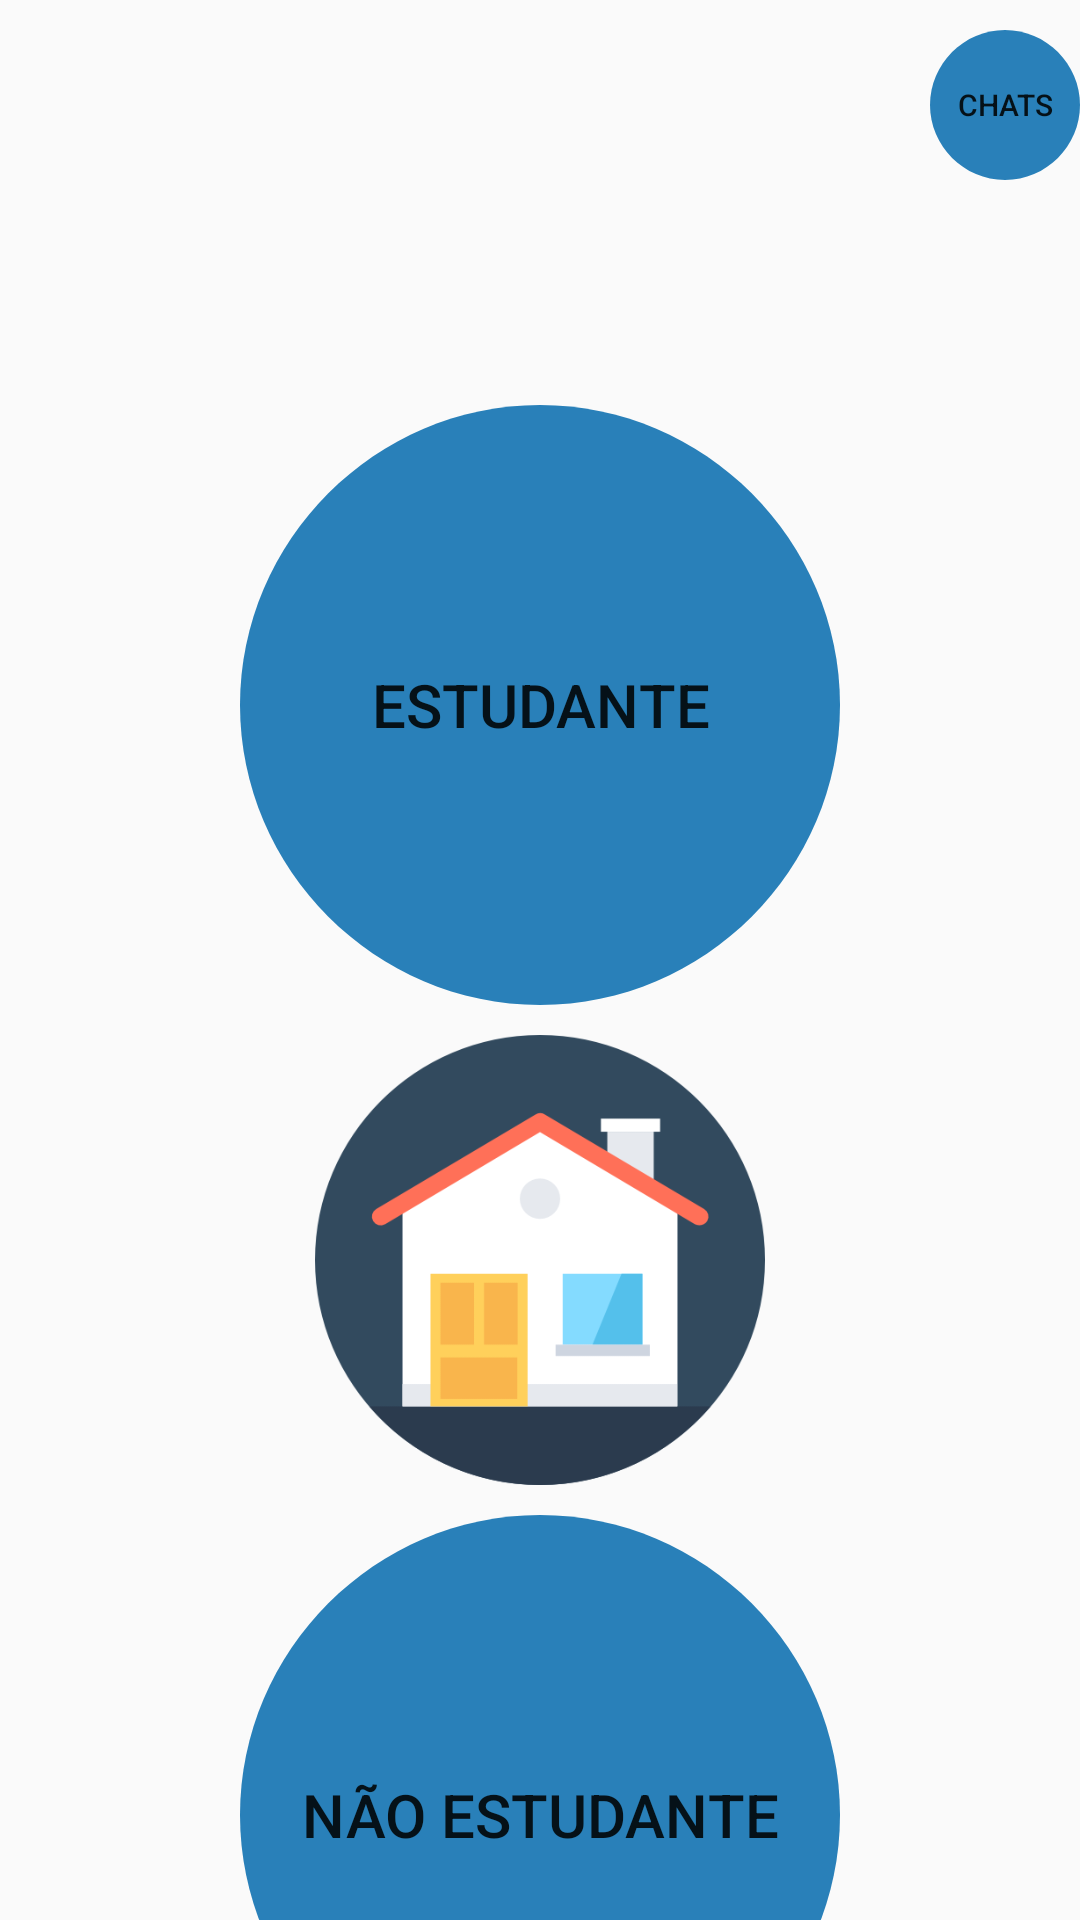

Write the Android layout XML for this screen, with the resource values it uses.
<!-- AndroidManifest.xml: application theme Theme.Temax -->
<!-- res/layout/activity_select_type_user.xml -->
<?xml version="1.0" encoding="utf-8"?>
<LinearLayout xmlns:android="http://schemas.android.com/apk/res/android"
    xmlns:app="http://schemas.android.com/apk/res-auto"
    xmlns:tools="http://schemas.android.com/tools"
    android:layout_width="match_parent"
    android:layout_height="match_parent"
    tools:context=".SelectTypeUser"
    android:orientation="vertical">

    <Button
        android:layout_width="50dp"
        android:layout_height="50dp"
        android:background="@drawable/circle_button"
        android:layout_gravity="right"
        android:layout_marginTop="10dp"
        android:text="Chats"
        android:textSize="10dp"
        android:onClick="GoToChannels"
        />

    <Button
        android:layout_width="200dp"
        android:layout_height="200dp"
        android:background="@drawable/circle_button"
        android:layout_gravity="center"
        android:layout_marginTop="75dp"
        android:text="Estudante"
        android:textSize="20dp"
        android:onClick="SelectBtTypeStudent"
        />

    <ImageView
        android:onClick="GoToDashboardUser"
        android:layout_width="150dp"
        android:layout_height="150dp"
        android:layout_gravity="center"
        android:layout_marginTop="10dp"
        android:scaleType="fitCenter"
        android:src="@mipmap/house" />

    <Button
        android:layout_width="200dp"
        android:layout_height="200dp"
        android:background="@drawable/circle_button"
        android:layout_gravity="center"
        android:layout_marginTop="10dp"
        android:text="Não Estudante"
        android:textSize="20dp"
        android:onClick="SelectBtTypeNotStudent"
        />


</LinearLayout>
<!-- resources referenced by this layout -->
<resources>
  <!-- drawable circle_button (drawable) -->
  <?xml version="1.0" encoding="utf-8"?>
  <vector xmlns:android="http://schemas.android.com/apk/res/android"
      android:width="240dp"
      android:height="240dp"
      android:viewportWidth="108"
      android:viewportHeight="108">
  
      <group
          android:scaleX="1.0"
          android:scaleY="1.0"
          android:translateX="0.0"
          android:translateY="0.0">
  
          <path
              android:fillColor="#2980b9"
              android:pathData="M54,108C83.61,108 108,83.61 108,54C108,24.39 83.61,0 54,0C24.39,0 0,24.39 0,54C0,83.61 24.39,108 54,108Z" />
      </group>
  </vector>
  <!-- mipmap house: png bitmap (mipmap-hdpi, 20132 bytes) -->
  <style name="Theme.Temax" parent="Base.Theme.Temax" />
  <style name="Base.Theme.Temax" parent="Theme.AppCompat.Light.NoActionBar">
          
          
      </style>
</resources>
